Dataset: data (GitHub, Pazlik19/YoloVision). Classes: latter А, latter Б, latter В, latter Г, latter Д, latter Е, latter Ж, latter З, latter И, latter Й, latter К, latter Л, latter М, latter Н, latter О, latter П, latter Р, latter С, latter Т, latter У, latter Ф, latter Х, latter Ц, latter Ч, latter Щ, latter Ъ, latter Ы, latter Ь, latter Э, latter Ю, latter Я.

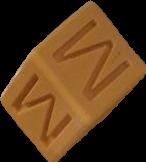
Label: latter М

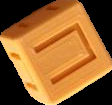
Label: latter П

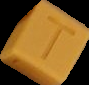
Label: latter Т

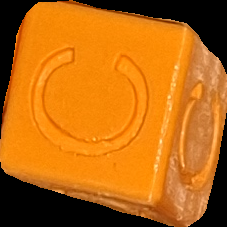
Label: latter С

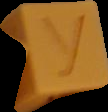
Label: latter У

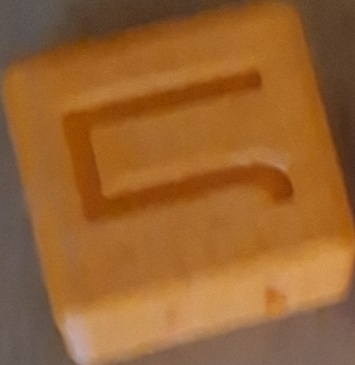
Label: latter Л
